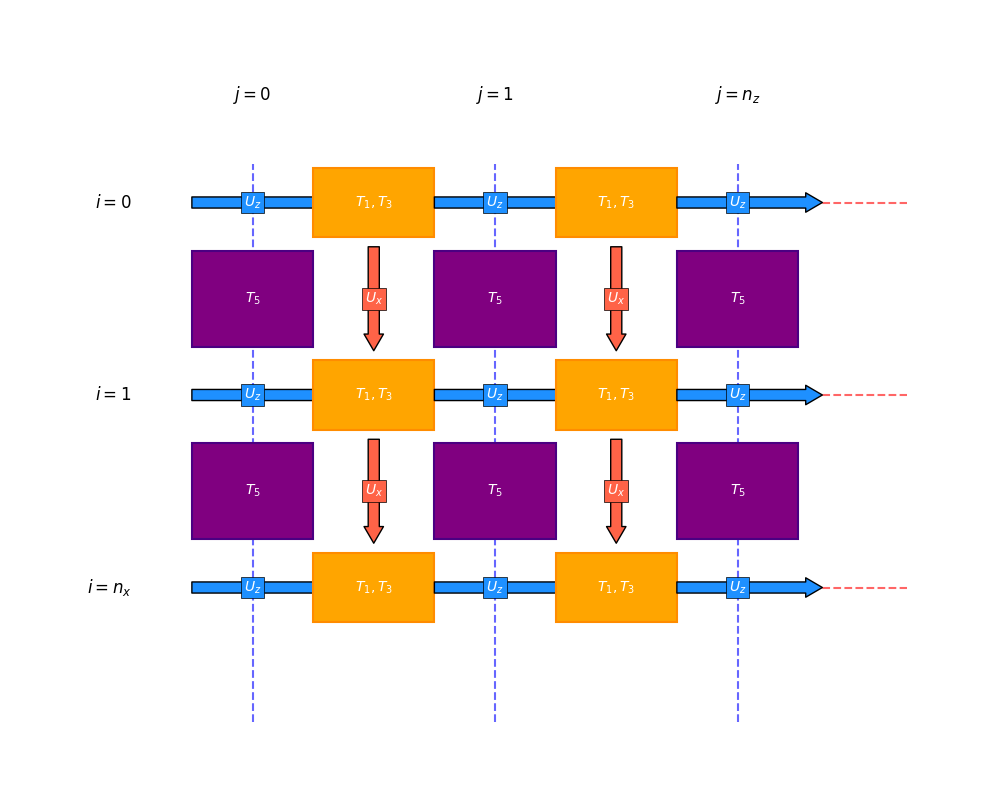

This figure's Python source:
import matplotlib.pyplot as plt
import matplotlib.patches as patches

def draw_staggered_grid_refined():
    # 図のサイズ設定
    fig, ax = plt.subplots(figsize=(10, 8))

    # グリッドの設定（3x3セル分を表示）
    rows = 3  # i インデックス (縦方向 / x軸)
    cols = 3  # j インデックス (横方向 / z軸)
    
    # レイヤーの順序 (zorder) の定義
    grid_zorder = 1        # 格子線（最背面）
    component_zorder = 10  # 図形と文字（前面）

    # 1. 格子線を描画
    # 横線 (i方向 / x軸)
    for i in range(rows):
        ax.hlines(-i, -0.2, cols-0.3, color='red', linestyle='--', alpha=0.6, linewidth=1.5, zorder=grid_zorder)
        label_text = f'$i = {i}$' if i < rows-1 else '$i = n_x$'
        ax.text(-0.5, -i, label_text, color='black', va='center', ha='right', fontsize=12, fontweight='bold')

    # 縦線 (j方向 / z軸)
    for j in range(cols):
        ax.vlines(j, -rows+0.3, 0.2, color='blue', linestyle='--', alpha=0.6, linewidth=1.5, zorder=grid_zorder)
        label_text = f'$j = {j}$' if j < cols-1 else '$j = n_z$'
        ax.text(j, 0.5, label_text, color='black', va='bottom', ha='center', fontsize=12, fontweight='bold')

    # 2. コンポーネント（速度・応力）を配置
    for i in range(rows):
        for j in range(cols):
            # Uz (青色矢印): 格子点 (j, i)
            # 矢印
            ax.annotate('', xy=(j + 0.35, -i), xytext=(j - 0.25, -i),
                        arrowprops=dict(facecolor='dodgerblue', edgecolor='black', shrink=0, width=8, headwidth=14),
                        zorder=component_zorder)
            # 文字（不透明背景で線を隠す）
            ax.text(j, -i, '$U_z$', color='white', ha='center', va='center', fontsize=10, fontweight='bold',
                    bbox=dict(facecolor='dodgerblue', edgecolor='black', alpha=1.0, pad=2, lw=0.5),
                    zorder=component_zorder+1)
            
            # T1, T3 (黄色ボックス): (j+0.5, i)
            if j < cols - 1:
                # alpha=1.0で背後の線を隠す
                rect = patches.Rectangle((j + 0.25, -i - 0.18), 0.5, 0.36, linewidth=1.5, 
                                        edgecolor='darkorange', facecolor='orange', alpha=1.0, zorder=component_zorder)
                ax.add_patch(rect)
                ax.text(j + 0.5, -i, '$T_1, T_3$', color='white', ha='center', va='center', fontsize=10, fontweight='bold', 
                        zorder=component_zorder+1)
            
            # T5 (紫色ボックス): (j, i+0.5)
            if i < rows - 1:
                rect = patches.Rectangle((j - 0.25, -i - 0.75), 0.5, 0.5, linewidth=1.5, 
                                        edgecolor='indigo', facecolor='purple', alpha=1.0, zorder=component_zorder)
                ax.add_patch(rect)
                ax.text(j, -i - 0.5, '$T_5$', color='white', ha='center', va='center', fontsize=10, fontweight='bold',
                        zorder=component_zorder+1)
                
            # Ux (赤色矢印): (j+0.5, i+0.5)
            if i < rows - 1 and j < cols - 1:
                ax.annotate('', xy=(j + 0.5, -i - 0.8), xytext=(j + 0.5, -i - 0.2),
                            arrowprops=dict(facecolor='tomato', edgecolor='black', shrink=0.05, width=8, headwidth=14),
                            zorder=component_zorder)
                ax.text(j + 0.5, -i - 0.5, '$U_x$', color='white', ha='center', va='center', fontsize=10, fontweight='bold',
                        bbox=dict(facecolor='tomato', edgecolor='black', alpha=1.0, pad=2, lw=0.5),
                        zorder=component_zorder+1)
                

    # レイアウト調整
    ax.set_xlim(-1, cols)
    ax.set_ylim(-rows, 1)
    ax.axis('off')
    plt.tight_layout()
    
    # 保存
    plt.savefig('staggered_grid_refined.png', dpi=300, bbox_inches='tight')
    plt.show()

draw_staggered_grid_refined()
